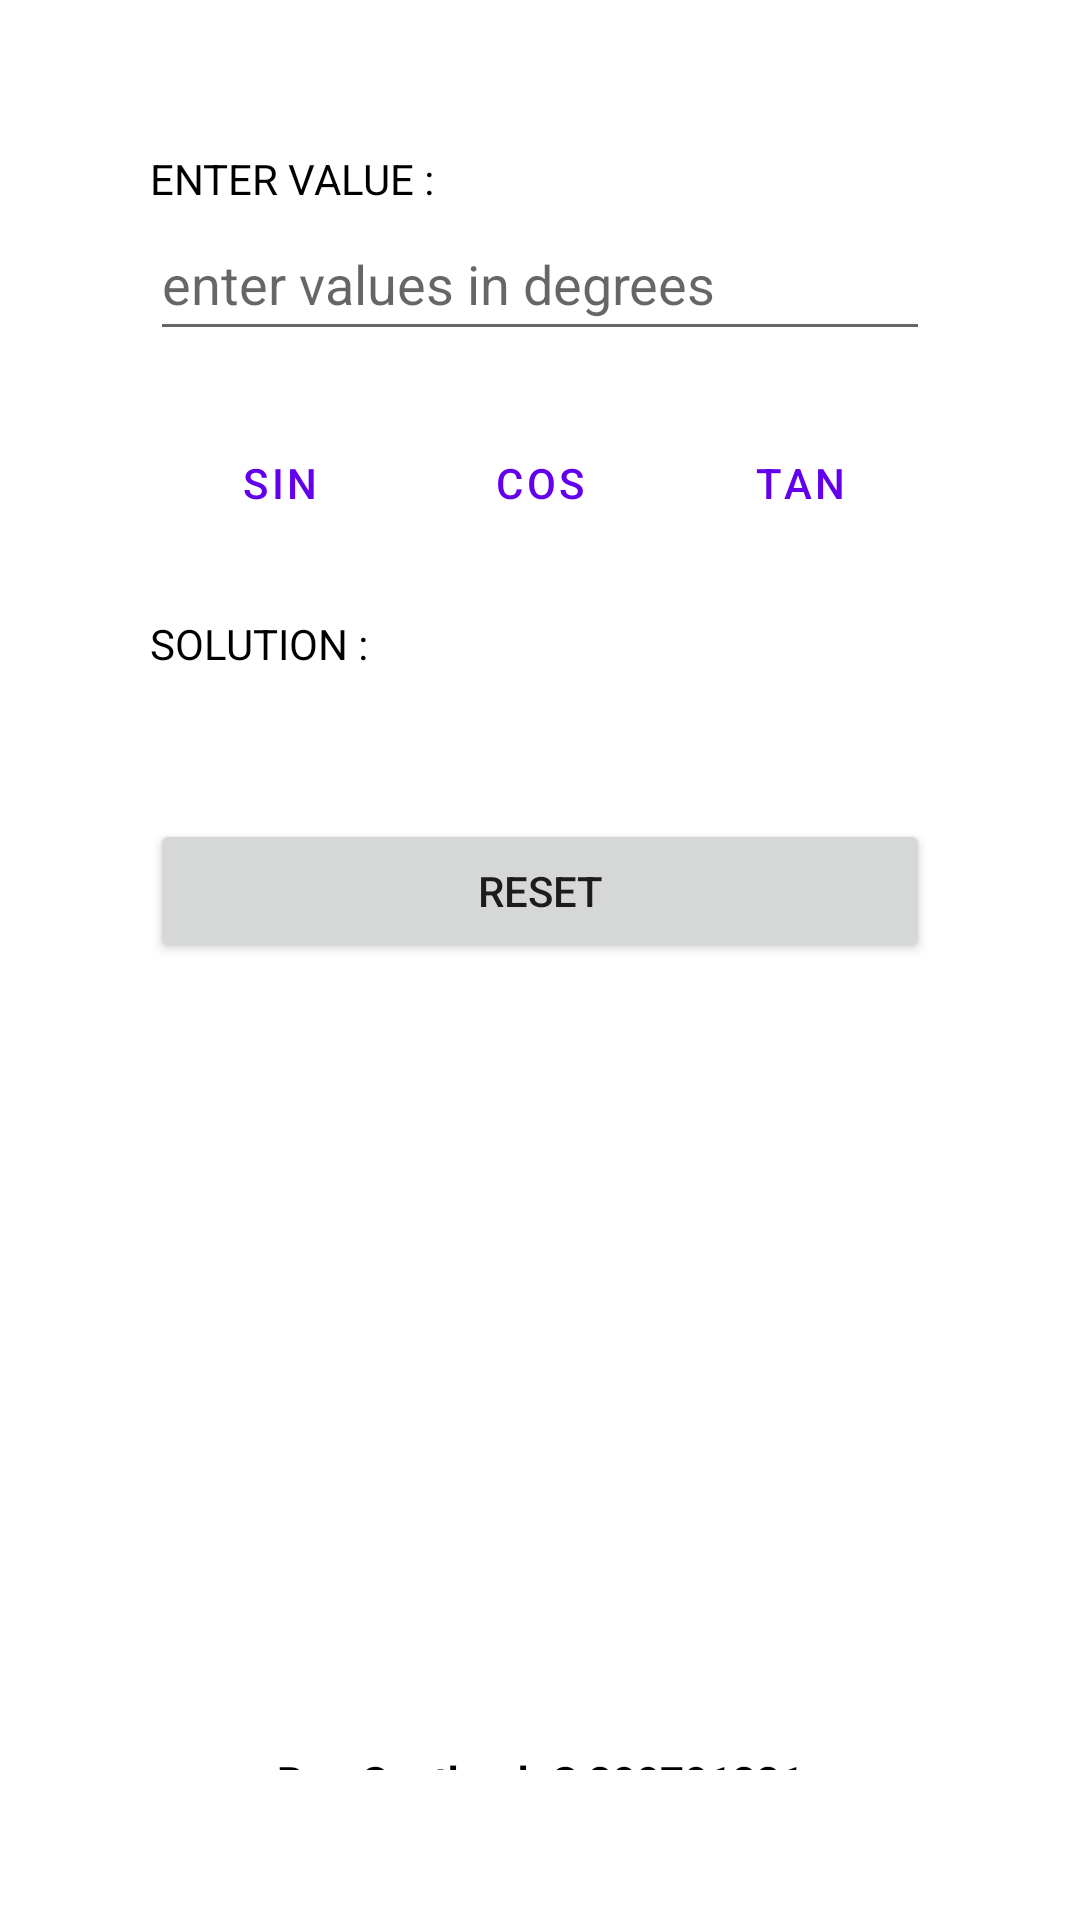

Produce the Android XML layout that renders to this screen, including the resource entries it uses.
<!-- AndroidManifest.xml: application theme Theme.ScientificCalculator -->
<!-- res/layout/activity_trigonometry_operations.xml -->
<?xml version="1.0" encoding="utf-8"?>
<LinearLayout xmlns:android="http://schemas.android.com/apk/res/android"
    xmlns:tools="http://schemas.android.com/tools"
    android:layout_width="match_parent"
    android:layout_height="match_parent"
    android:orientation="vertical"
    android:gravity="center_horizontal"
    android:padding="50dp"
    tools:context=".MainActivity">


    <TextView
        android:id="@+id/textView"
        android:layout_width="match_parent"
        android:layout_height="wrap_content"
        android:textColor="#000000"
        android:text="@string/degree_input" />

    <EditText
        android:id="@+id/editTextNumber2"
        android:layout_width="match_parent"
        android:layout_height="wrap_content"
        android:autofillHints=""
        android:ems="10"
        android:hint="@string/trigonometry_hint"
        android:inputType="number"
        android:minHeight="48dp"
        tools:ignore="DuplicateSpeakableTextCheck,VisualLintTextFieldSize" />



























    <LinearLayout
        android:layout_width="match_parent"
        android:layout_height="wrap_content"
        android:paddingTop="20dp"
        tools:ignore="UselessLeaf">

        <Button
            android:id="@+id/button1"
            style="?android:attr/buttonBarButtonStyle"
            android:layout_width="wrap_content"
            android:layout_height="wrap_content"
            android:layout_weight="1"
            android:text="@string/sin"
            tools:ignore="VisualLintButtonSize" />

        <Button
            android:id="@+id/button2"
            style="?android:attr/buttonBarButtonStyle"
            android:layout_width="wrap_content"
            android:layout_height="wrap_content"
            android:layout_weight="1"
            android:text="@string/cos"
            tools:ignore="VisualLintButtonSize" />

        <Button
            android:id="@+id/button3"
            style="?android:attr/buttonBarButtonStyle"
            android:layout_width="wrap_content"
            android:layout_height="wrap_content"
            android:layout_weight="1"
            android:text="@string/tan"
            tools:ignore="VisualLintButtonSize" />

    </LinearLayout>

    <LinearLayout
        android:layout_width="match_parent"
        android:layout_height="wrap_content"
        android:orientation="vertical"
        tools:ignore="UselessLeaf">


        <TextView
            android:id="@+id/textView3"
            android:layout_width="match_parent"
            android:layout_height="0dp"
            android:layout_weight="1"
            android:paddingTop="20dp"
            android:text="@string/arithmetic_solution"
            android:textColor="#000000" />

        <TextView
            android:id="@+id/textView4"
            android:layout_width="match_parent"
            android:layout_height="wrap_content"
            android:text=""
            android:paddingTop="20dp"
            android:gravity="center_horizontal"
            android:textColor="#000000"/>

        <Button
            android:id="@+id/button"
            android:layout_width="match_parent"
            android:layout_height="wrap_content"
            android:text="@string/reset"
            android:layout_marginTop="10dp"
            android:paddingVertical="10dp"
            tools:ignore="VisualLintButtonSize" />



    </LinearLayout>
    <LinearLayout
        android:layout_width="match_parent"
        android:layout_height="wrap_content"
        android:orientation="vertical"
        android:gravity="center"
        android:layout_marginTop="263dp">

        <Button
            android:id="@+id/button5"
            android:layout_width="wrap_content"
            android:layout_height="0dp"
            android:layout_weight="1"
            android:text="@string/home"
            android:backgroundTint="@color/black"/>

        <TextView
            android:id="@+id/textView6"
            android:layout_width="match_parent"
            android:layout_height="wrap_content"
            android:textStyle="bold"
            android:textColor="@color/black"
            android:gravity="center"
            android:text="@string/credits" />

    </LinearLayout>

</LinearLayout>
<!-- resources referenced by this layout -->
<resources>
  <string name="arithmetic_solution">SOLUTION :</string>
  <string name="cos">cos</string>
  <string name="credits">By - Santhosh S 200701221</string>
  <string name="degree">degree</string>
  <string name="degree_input">ENTER VALUE :</string>
  <string name="home">Home</string>
  <string name="input_type">INPUT TYPE :</string>
  <string name="radian">Radian</string>
  <string name="reset">reset</string>
  <string name="sin">sin</string>
  <string name="tan">tan</string>
  <string name="trigonometry_hint">enter values in degrees</string>
  <style name="Theme.ScientificCalculator" parent="Theme.MaterialComponents.DayNight.DarkActionBar">
          
          <item name="colorPrimary">@color/purple_500</item>
          <item name="colorPrimaryVariant">@color/purple_700</item>
          <item name="colorOnPrimary">@color/white</item>
          
          <item name="colorSecondary">@color/teal_200</item>
          <item name="colorSecondaryVariant">@color/teal_700</item>
          <item name="colorOnSecondary">@color/black</item>
          
          <item name="android:statusBarColor">?attr/colorPrimaryVariant</item>
          
      </style>
  <!-- not gathered from this repository: default colours our renderer supplied (Android Studio template values) -->
  <color name="purple_500">#FF6200EE</color>
  <color name="purple_700">#FF3700B3</color>
  <color name="teal_200">#FF03DAC5</color>
  <color name="teal_700">#FF018786</color>
  <color name="black">#FF000000</color>
  <color name="white">#FFFFFFFF</color>
</resources>
